2-way image classification set "banana_split" from GitHub (vignesh-tck/tree-species-ml); label vocabulary: healthy, unhealthy.

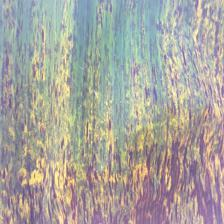
Label: unhealthy

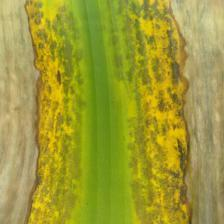
Label: unhealthy

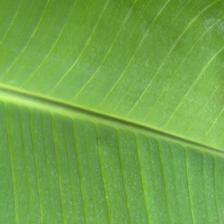
Label: healthy

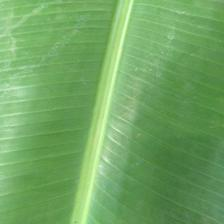
Label: healthy

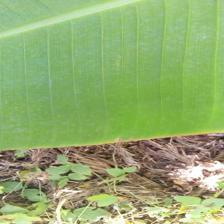
Label: healthy

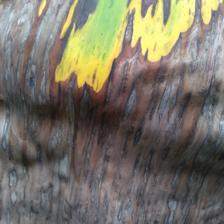
Label: unhealthy
